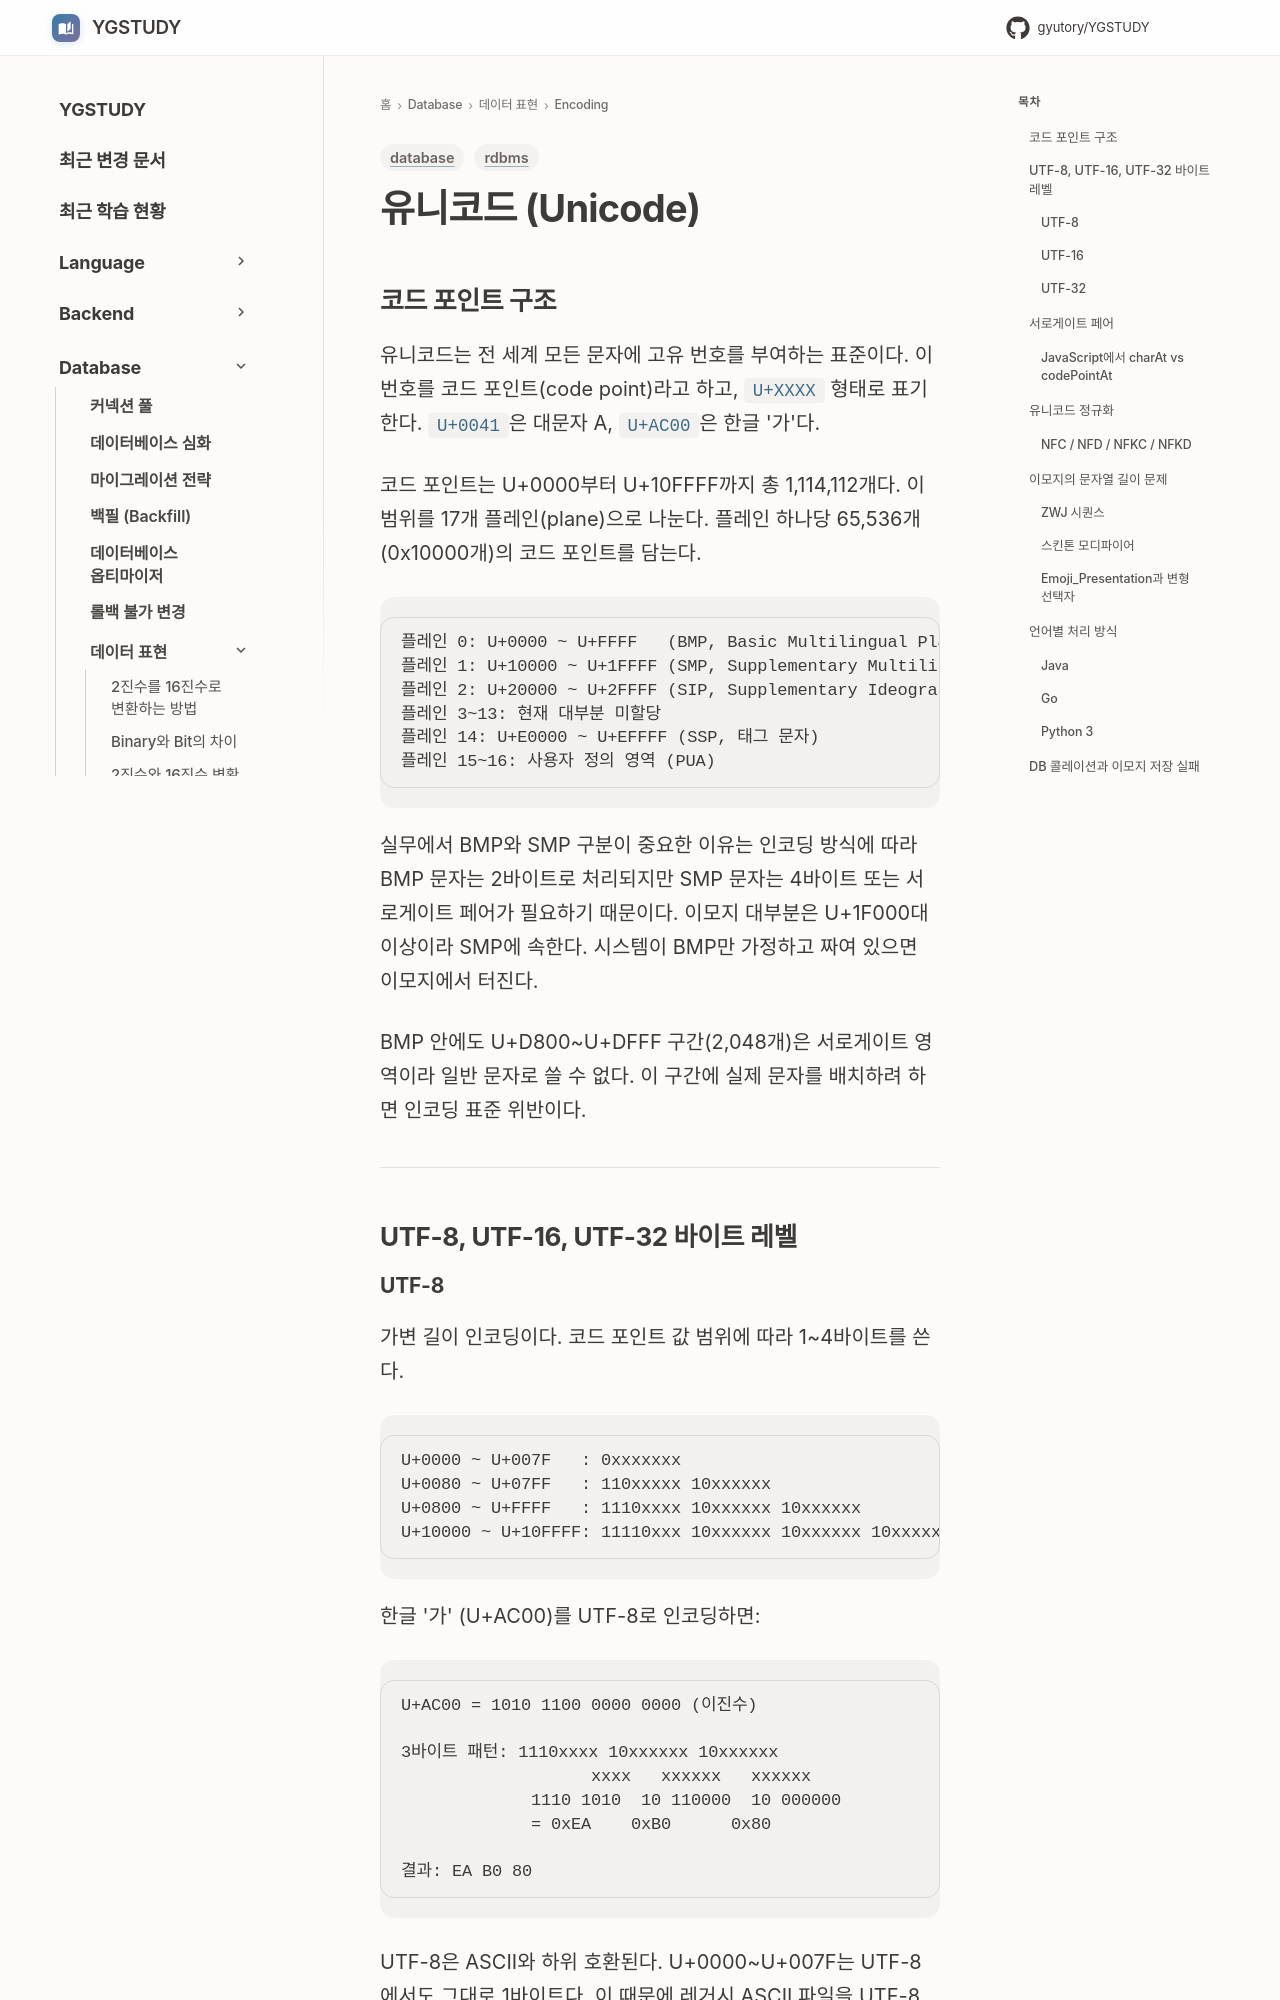

repository: GYUTORY/YGSTUDY · page: DataBase/DataRepresentation/Encoding/Unicode/index.html · generator: mkdocs

---
title: 유니코드 (Unicode)
tags: [database, rdbms]
updated: 2026-08-05
---

# 유니코드 (Unicode)

## 코드 포인트 구조

유니코드는 전 세계 모든 문자에 고유 번호를 부여하는 표준이다. 이 번호를 코드 포인트(code point)라고 하고, `U+XXXX` 형태로 표기한다. `U+0041`은 대문자 A, `U+AC00`은 한글 '가'다.

코드 포인트는 U+0000부터 U+10FFFF까지 총 1,114,112개다. 이 범위를 17개 플레인(plane)으로 나눈다. 플레인 하나당 65,536개(0x10000개)의 코드 포인트를 담는다.

```
플레인 0: U+0000 ~ U+FFFF   (BMP, Basic Multilingual Plane)
플레인 1: U+10000 ~ U+1FFFF (SMP, Supplementary Multilingual Plane)
플레인 2: U+20000 ~ U+2FFFF (SIP, Supplementary Ideographic Plane)
플레인 3~13: 현재 대부분 미할당
플레인 14: U+E0000 ~ U+EFFFF (SSP, 태그 문자)
플레인 15~16: 사용자 정의 영역 (PUA)
```

실무에서 BMP와 SMP 구분이 중요한 이유는 인코딩 방식에 따라 BMP 문자는 2바이트로 처리되지만 SMP 문자는 4바이트 또는 서로게이트 페어가 필요하기 때문이다. 이모지 대부분은 U+1F000대 이상이라 SMP에 속한다. 시스템이 BMP만 가정하고 짜여 있으면 이모지에서 터진다.

BMP 안에도 U+D800~U+DFFF 구간(2,048개)은 서로게이트 영역이라 일반 문자로 쓸 수 없다. 이 구간에 실제 문자를 배치하려 하면 인코딩 표준 위반이다.

---

## UTF-8, UTF-16, UTF-32 바이트 레벨
